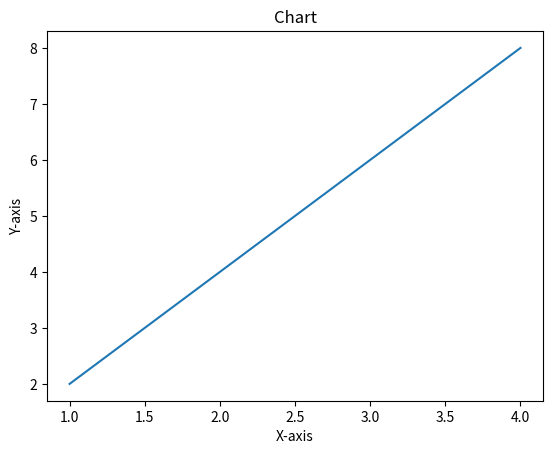

Here is the Python script that generated this plot:
#importing the required libraries
import matplotlib.pyplot as plt
import numpy as np

#define data values
x = np.array([1,2,3,4]) #x-axis points
y = x*2 #Y-axis points

plt.plot(x,y) #plot the chart
plt.xlabel("X-axis") #add x-axis label
plt.ylabel("Y-axis") #add y-axis label
plt.title("Chart") #add title
plt.show() #display